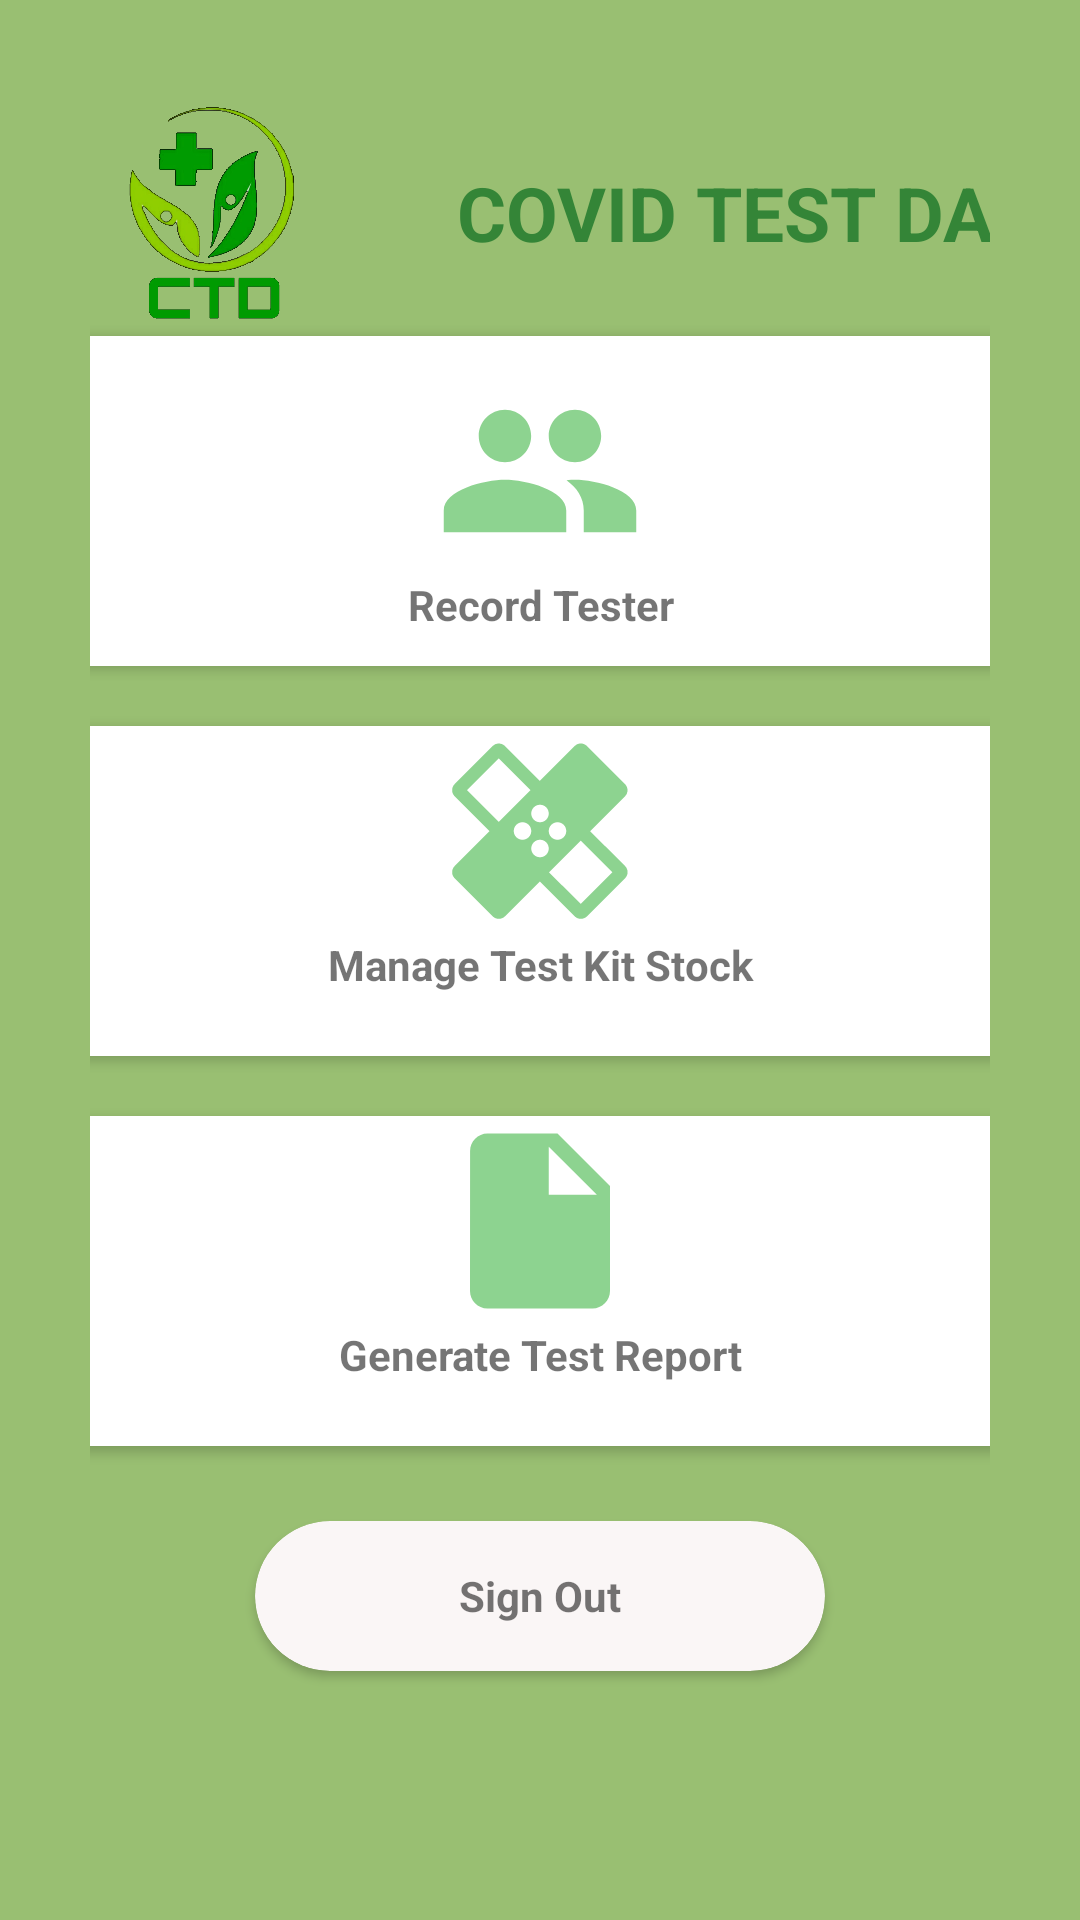

Here is an Android app screen rendered from its layout file. Give the layout XML and the strings, colors and styles it references.
<!-- AndroidManifest.xml: application theme Theme.CTDCovidTestData -->
<!-- res/layout/activity_test_center_manager_menu.xml -->
<?xml version="1.0" encoding="utf-8"?>
<androidx.constraintlayout.widget.ConstraintLayout xmlns:android="http://schemas.android.com/apk/res/android"
    xmlns:app="http://schemas.android.com/apk/res-auto"
    xmlns:tools="http://schemas.android.com/tools"
    android:layout_width="match_parent"
    android:layout_height="match_parent"
    android:background="@drawable/background"
    tools:context=".TestCenterManagerMenuActivity">

    <LinearLayout
        android:layout_width="match_parent"
        android:layout_height="match_parent"
        android:orientation="vertical"
        android:padding="30dp"
        tools:layout_editor_absoluteX="-71dp"
        tools:layout_editor_absoluteY="69dp">

        <LinearLayout
            android:layout_width="358dp"
            android:layout_height="wrap_content"
            android:orientation="horizontal">

            <ImageView
                android:id="@+id/imageView6"
                android:layout_width="83dp"
                android:layout_height="82dp"
                android:layout_gravity="center"
                app:srcCompat="@drawable/logo" />

            <TextView
                android:id="@+id/textView"
                android:layout_width="287dp"
                android:layout_height="match_parent"
                android:layout_gravity="center_horizontal"
                android:gravity="center"
                android:text="COVID TEST DATA"
                android:textColor="#348537"
                android:textSize="25sp"
                android:textStyle="bold" />
        </LinearLayout>

        <androidx.cardview.widget.CardView
            android:layout_width="370dp"
            android:layout_height="110dp"
            android:layout_gravity="center"
            android:layout_marginBottom="20dp"
            android:onClick="RecordTester"
            android:paddingTop="30dp"
            app:cardCornerRadius="25dp">

            <LinearLayout
                android:layout_width="match_parent"
                android:layout_height="match_parent"
                android:orientation="vertical"
                android:paddingTop="10dp">

                <ImageView
                    android:id="@+id/imageView5"
                    android:layout_width="70dp"
                    android:layout_height="70dp"
                    android:layout_gravity="center"
                    app:srcCompat="@drawable/tester" />

                <TextView
                    android:id="@+id/textView4"
                    android:layout_width="match_parent"
                    android:layout_height="wrap_content"
                    android:gravity="center"
                    android:text="Record Tester"
                    android:textAlignment="center"
                    android:textStyle="bold" />
            </LinearLayout>

        </androidx.cardview.widget.CardView>

        <androidx.cardview.widget.CardView
            android:layout_width="370dp"
            android:layout_height="110dp"
            android:layout_gravity="center"
            android:layout_marginBottom="20dp"
            android:onClick="ManageTestkit"
            app:cardCornerRadius="25dp">

            <LinearLayout
                android:layout_width="match_parent"
                android:layout_height="match_parent"
                android:orientation="vertical">

                <ImageView
                    android:id="@+id/imageView3"
                    android:layout_width="70dp"
                    android:layout_height="70dp"
                    android:layout_gravity="center"
                    app:srcCompat="@drawable/testkit" />

                <TextView
                    android:id="@+id/textView5"
                    android:layout_width="match_parent"
                    android:layout_height="wrap_content"
                    android:gravity="center"
                    android:text="Manage Test Kit Stock"
                    android:textAlignment="center"
                    android:textStyle="bold" />

            </LinearLayout>

        </androidx.cardview.widget.CardView>

        <androidx.cardview.widget.CardView
            android:layout_width="370dp"
            android:layout_height="110dp"
            android:layout_gravity="center"
            android:layout_marginBottom="20dp"
            app:cardCornerRadius="25dp" >

            <LinearLayout
                android:layout_width="match_parent"
                android:layout_height="match_parent"
                android:orientation="vertical">

                <ImageView
                    android:id="@+id/imageView12"
                    android:layout_width="70dp"
                    android:layout_height="70dp"
                    android:layout_gravity="center"
                    app:srcCompat="@drawable/ic_baseline_insert_drive_file_24" />

                <TextView
                    android:id="@+id/textView19"
                    android:layout_width="match_parent"
                    android:layout_height="wrap_content"
                    android:layout_gravity="center"
                    android:gravity="center"
                    android:text="Generate Test Report"
                    android:textStyle="bold" />
            </LinearLayout>
        </androidx.cardview.widget.CardView>

        <androidx.cardview.widget.CardView

            android:layout_width="190dp"
            android:layout_height="50dp"
            android:layout_gravity="center"
            android:layout_marginTop="5dp"
            app:cardBackgroundColor="#FAF6F6"
            app:cardCornerRadius="25dp">

            <TextView
                android:id="@+id/textView2"
                android:layout_width="match_parent"
                android:layout_height="match_parent"
                android:gravity="center"
                android:text="Sign Out"
                android:textAlignment="center"
                android:textStyle="bold" />
        </androidx.cardview.widget.CardView>

    </LinearLayout>

</androidx.constraintlayout.widget.ConstraintLayout>
<!-- resources referenced by this layout -->
<resources>
  <!-- drawable background: jpeg bitmap (drawable, 8192 bytes) -->
  <!-- drawable ic_baseline_insert_drive_file_24 (drawable) -->
  <vector android:height="24dp" android:tint="#8DD390"
      android:viewportHeight="24" android:viewportWidth="24"
      android:width="24dp" xmlns:android="http://schemas.android.com/apk/res/android">
      <path android:fillColor="@android:color/white" android:pathData="M6,2c-1.1,0 -1.99,0.9 -1.99,2L4,20c0,1.1 0.89,2 1.99,2L18,22c1.1,0 2,-0.9 2,-2L20,8l-6,-6L6,2zM13,9L13,3.5L18.5,9L13,9z"/>
  </vector>
  <!-- drawable logo: png bitmap (drawable, 231829 bytes) -->
  <!-- drawable tester (drawable) -->
  <vector android:height="24dp" android:tint="#8DD390"
      android:viewportHeight="24" android:viewportWidth="24"
      android:width="24dp" xmlns:android="http://schemas.android.com/apk/res/android">
      <path android:fillColor="@android:color/white" android:pathData="M16,11c1.66,0 2.99,-1.34 2.99,-3S17.66,5 16,5c-1.66,0 -3,1.34 -3,3s1.34,3 3,3zM8,11c1.66,0 2.99,-1.34 2.99,-3S9.66,5 8,5C6.34,5 5,6.34 5,8s1.34,3 3,3zM8,13c-2.33,0 -7,1.17 -7,3.5L1,19h14v-2.5c0,-2.33 -4.67,-3.5 -7,-3.5zM16,13c-0.29,0 -0.62,0.02 -0.97,0.05 1.16,0.84 1.97,1.97 1.97,3.45L17,19h6v-2.5c0,-2.33 -4.67,-3.5 -7,-3.5z"/>
  </vector>
  <!-- drawable testkit (drawable) -->
  <vector android:height="24dp" android:tint="#8DD390"
      android:viewportHeight="24" android:viewportWidth="24"
      android:width="24dp" xmlns:android="http://schemas.android.com/apk/res/android">
      <path android:fillColor="@android:color/white" android:pathData="M17.73,12.02l3.98,-3.98c0.39,-0.39 0.39,-1.02 0,-1.41l-4.34,-4.34c-0.39,-0.39 -1.02,-0.39 -1.41,0l-3.98,3.98L8,2.29C7.8,2.1 7.55,2 7.29,2c-0.25,0 -0.51,0.1 -0.7,0.29L2.25,6.63c-0.39,0.39 -0.39,1.02 0,1.41l3.98,3.98L2.25,16c-0.39,0.39 -0.39,1.02 0,1.41l4.34,4.34c0.39,0.39 1.02,0.39 1.41,0l3.98,-3.98 3.98,3.98c0.2,0.2 0.45,0.29 0.71,0.29 0.26,0 0.51,-0.1 0.71,-0.29l4.34,-4.34c0.39,-0.39 0.39,-1.02 0,-1.41l-3.99,-3.98zM12,9c0.55,0 1,0.45 1,1s-0.45,1 -1,1 -1,-0.45 -1,-1 0.45,-1 1,-1zM7.29,10.96L3.66,7.34l3.63,-3.63 3.62,3.62 -3.62,3.63zM10,13c-0.55,0 -1,-0.45 -1,-1s0.45,-1 1,-1 1,0.45 1,1 -0.45,1 -1,1zM12,15c-0.55,0 -1,-0.45 -1,-1s0.45,-1 1,-1 1,0.45 1,1 -0.45,1 -1,1zM14,11c0.55,0 1,0.45 1,1s-0.45,1 -1,1 -1,-0.45 -1,-1 0.45,-1 1,-1zM16.66,20.34l-3.63,-3.62 3.63,-3.63 3.62,3.62 -3.62,3.63z"/>
  </vector>
  <style name="Theme.CTDCovidTestData" parent="Theme.MaterialComponents.DayNight.DarkActionBar">
          
          <item name="colorPrimary">@color/purple_500</item>
          <item name="colorPrimaryVariant">@color/purple_700</item>
          <item name="colorOnPrimary">@color/white</item>
          
          <item name="colorSecondary">@color/teal_200</item>
          <item name="colorSecondaryVariant">@color/teal_700</item>
          <item name="colorOnSecondary">@color/black</item>
          
          <item name="android:statusBarColor" tools:targetApi="l">?attr/colorPrimaryVariant</item>
          
      </style>
  <!-- not gathered from this repository: default colours our renderer supplied (Android Studio template values) -->
  <color name="purple_500">#FF6200EE</color>
  <color name="purple_700">#FF3700B3</color>
  <color name="teal_200">#FF03DAC5</color>
  <color name="teal_700">#FF018786</color>
  <color name="black">#FF000000</color>
  <color name="white">#FFFFFFFF</color>
</resources>
